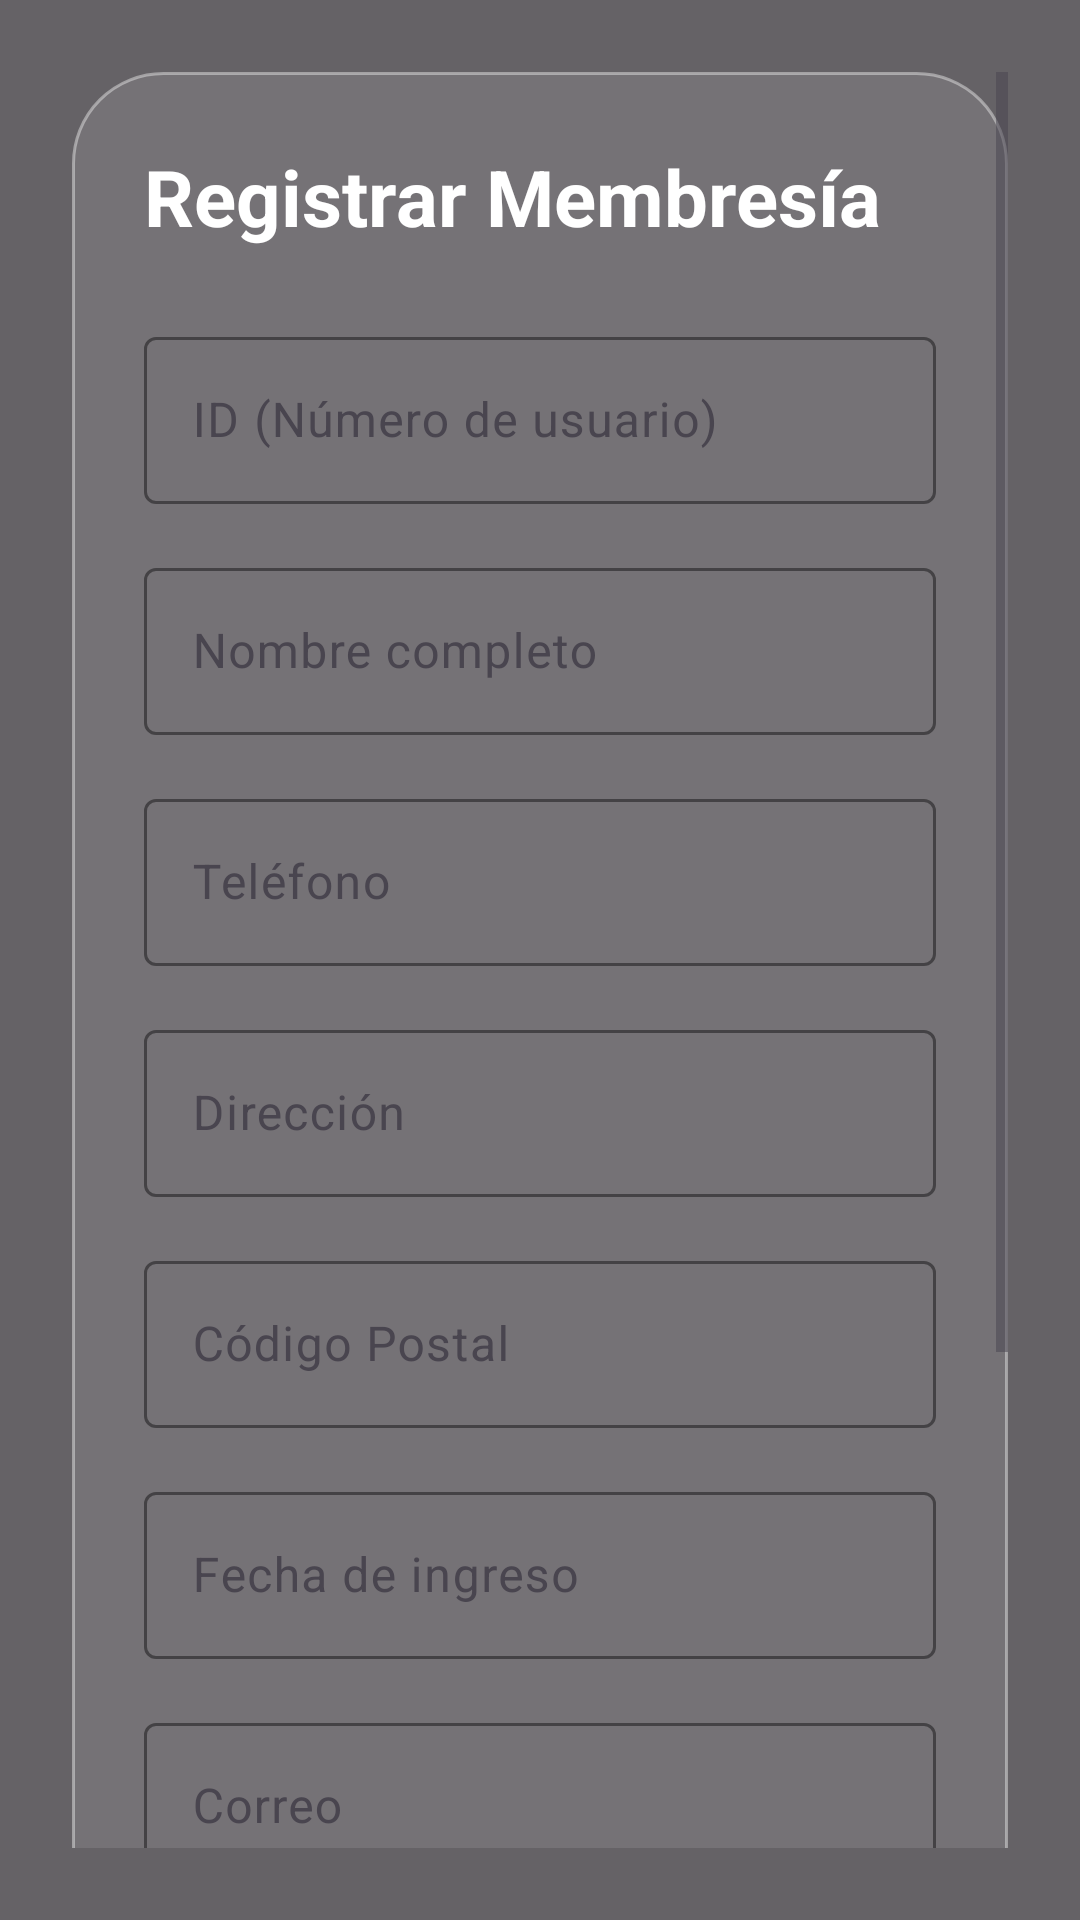

Layout XML and referenced resources for this Android screen:
<!-- AndroidManifest.xml: application theme Theme.ActiveGym -->
<!-- res/layout/fragment_create.xml -->
<?xml version="1.0" encoding="utf-8"?>
<androidx.constraintlayout.widget.ConstraintLayout
    xmlns:android="http://schemas.android.com/apk/res/android"
    xmlns:app="http://schemas.android.com/apk/res-auto"
    android:layout_width="match_parent"
    android:layout_height="match_parent">

    
    <ImageView
        android:layout_width="0dp"
        android:layout_height="0dp"
        android:scaleType="centerCrop"
        android:src="@drawable/ic_crear_membresia"
        app:layout_constraintTop_toTopOf="parent"
        app:layout_constraintBottom_toBottomOf="parent"
        app:layout_constraintStart_toStartOf="parent"
        app:layout_constraintEnd_toEndOf="parent"/>

    
    <View
        android:layout_width="0dp"
        android:layout_height="0dp"
        android:background="#99000000"
        app:layout_constraintTop_toTopOf="parent"
        app:layout_constraintBottom_toBottomOf="parent"
        app:layout_constraintStart_toStartOf="parent"
        app:layout_constraintEnd_toEndOf="parent"/>

    <ScrollView
        android:layout_width="0dp"
        android:layout_height="0dp"
        android:padding="24dp"
        app:layout_constraintTop_toTopOf="parent"
        app:layout_constraintBottom_toBottomOf="parent"
        app:layout_constraintStart_toStartOf="parent"
        app:layout_constraintEnd_toEndOf="parent">

        <LinearLayout
            android:layout_width="match_parent"
            android:layout_height="wrap_content"
            android:orientation="vertical"
            android:padding="24dp"
            android:background="@drawable/bg_card">

            
            <TextView
                android:layout_width="wrap_content"
                android:layout_height="wrap_content"
                android:text="Registrar Membresía"
                android:textColor="#FFFFFF"
                android:textSize="26sp"
                android:textStyle="bold"
                android:layout_marginBottom="24dp"/>

            
            

            
            <com.google.android.material.textfield.TextInputLayout
                style="@style/CustomInputLayout"
                android:layout_width="match_parent"
                android:layout_height="wrap_content">

                <com.google.android.material.textfield.TextInputEditText
                    android:id="@+id/etUserId"
                    android:layout_width="match_parent"
                    android:layout_height="wrap_content"
                    android:hint="ID (Número de usuario)"
                    android:inputType="text"/>
            </com.google.android.material.textfield.TextInputLayout>

            
            <com.google.android.material.textfield.TextInputLayout
                style="@style/CustomInputLayout"
                android:layout_width="match_parent"
                android:layout_height="wrap_content">

                <com.google.android.material.textfield.TextInputEditText
                    android:id="@+id/etName"
                    android:layout_width="match_parent"
                    android:layout_height="wrap_content"
                    android:hint="Nombre completo"/>
            </com.google.android.material.textfield.TextInputLayout>

            
            <com.google.android.material.textfield.TextInputLayout
                style="@style/CustomInputLayout"
                android:layout_width="match_parent"
                android:layout_height="wrap_content">

                <com.google.android.material.textfield.TextInputEditText
                    android:id="@+id/etPhone"
                    android:layout_width="match_parent"
                    android:layout_height="wrap_content"
                    android:hint="Teléfono"
                    android:inputType="phone"/>
            </com.google.android.material.textfield.TextInputLayout>

            
            <com.google.android.material.textfield.TextInputLayout
                style="@style/CustomInputLayout"
                android:layout_width="match_parent"
                android:layout_height="wrap_content">

                <com.google.android.material.textfield.TextInputEditText
                    android:id="@+id/etAddress"
                    android:layout_width="match_parent"
                    android:layout_height="wrap_content"
                    android:hint="Dirección"/>
            </com.google.android.material.textfield.TextInputLayout>

            
            <com.google.android.material.textfield.TextInputLayout
                style="@style/CustomInputLayout"
                android:layout_width="match_parent"
                android:layout_height="wrap_content">

                <com.google.android.material.textfield.TextInputEditText
                    android:id="@+id/etPostalCode"
                    android:layout_width="match_parent"
                    android:layout_height="wrap_content"
                    android:hint="Código Postal"
                    android:inputType="number"/>
            </com.google.android.material.textfield.TextInputLayout>

            
            <com.google.android.material.textfield.TextInputLayout
                style="@style/CustomInputLayout"
                android:layout_width="match_parent"
                android:layout_height="wrap_content">

                <com.google.android.material.textfield.TextInputEditText
                    android:id="@+id/etJoinDate"
                    android:layout_width="match_parent"
                    android:layout_height="wrap_content"
                    android:hint="Fecha de ingreso"
                    android:focusable="false"/>
            </com.google.android.material.textfield.TextInputLayout>

            
            <com.google.android.material.textfield.TextInputLayout
                style="@style/CustomInputLayout"
                android:layout_width="match_parent"
                android:layout_height="wrap_content">

                <com.google.android.material.textfield.TextInputEditText
                    android:id="@+id/etEmail"
                    android:layout_width="match_parent"
                    android:layout_height="wrap_content"
                    android:hint="Correo"
                    android:inputType="textEmailAddress"/>
            </com.google.android.material.textfield.TextInputLayout>

            
            <com.google.android.material.textfield.TextInputLayout
                style="@style/CustomInputLayout"
                android:layout_width="match_parent"
                android:layout_height="wrap_content"
                app:endIconMode="dropdown_menu">

                <AutoCompleteTextView
                    android:id="@+id/actvGender"
                    android:layout_width="match_parent"
                    android:layout_height="wrap_content"
                    android:hint="Sexo"
                    android:inputType="none"/>
            </com.google.android.material.textfield.TextInputLayout>

            
            <com.google.android.material.textfield.TextInputLayout
                style="@style/CustomInputLayout"
                android:layout_width="match_parent"
                android:layout_height="wrap_content"
                app:endIconMode="dropdown_menu">

                <AutoCompleteTextView
                    android:id="@+id/actvMembership"
                    android:layout_width="match_parent"
                    android:layout_height="wrap_content"
                    android:hint="Tipo de membresía"
                    android:inputType="none"/>
            </com.google.android.material.textfield.TextInputLayout>

            
            <com.google.android.material.button.MaterialButton
                android:id="@+id/btnSaveUser"
                android:layout_width="match_parent"
                android:layout_height="55dp"
                android:text="Guardar Membresía"
                android:textAllCaps="false"
                android:textColor="@android:color/white"
                android:textSize="18sp"
                android:layout_marginTop="24dp"
                android:background="@drawable/bg_button"
                android:backgroundTint="@null"
                app:backgroundTint="@null"/>


        </LinearLayout>

    </ScrollView>

</androidx.constraintlayout.widget.ConstraintLayout>
<!-- resources referenced by this layout -->
<resources>
  <!-- drawable bg_button (drawable) -->
  <?xml version="1.0" encoding="utf-8"?>
  <shape xmlns:android="http://schemas.android.com/apk/res/android">
      <gradient
          android:startColor="#FF1E1E"
          android:endColor="#FF3B3B"
          android:angle="0"/>
      <corners android:radius="30dp"/>
  </shape>
  <!-- drawable bg_card (drawable) -->
  <?xml version="1.0" encoding="utf-8"?>
  <shape xmlns:android="http://schemas.android.com/apk/res/android">
      <solid android:color="#1AFFFFFF"/>
      <stroke
          android:width="1dp"
          android:color="#66FFFFFF"/>
      <corners android:radius="30dp"/>
  </shape>
  <style name="CustomInputLayout" parent="Widget.Material3.TextInputLayout.OutlinedBox">
          <item name="android:layout_width">match_parent</item>
          <item name="android:layout_height">wrap_content</item>
          <item name="android:layout_marginBottom">16dp</item>
          <item name="boxStrokeColor">#FF3B3B</item>
          <item name="hintTextColor">#B3FFFFFF</item>
      </style>
  <style name="Theme.ActiveGym" parent="Base.Theme.ActiveGym">
          
      </style>
  <style name="Base.Theme.ActiveGym" parent="Theme.Material3.DayNight.NoActionBar">
          
      </style>
</resources>
